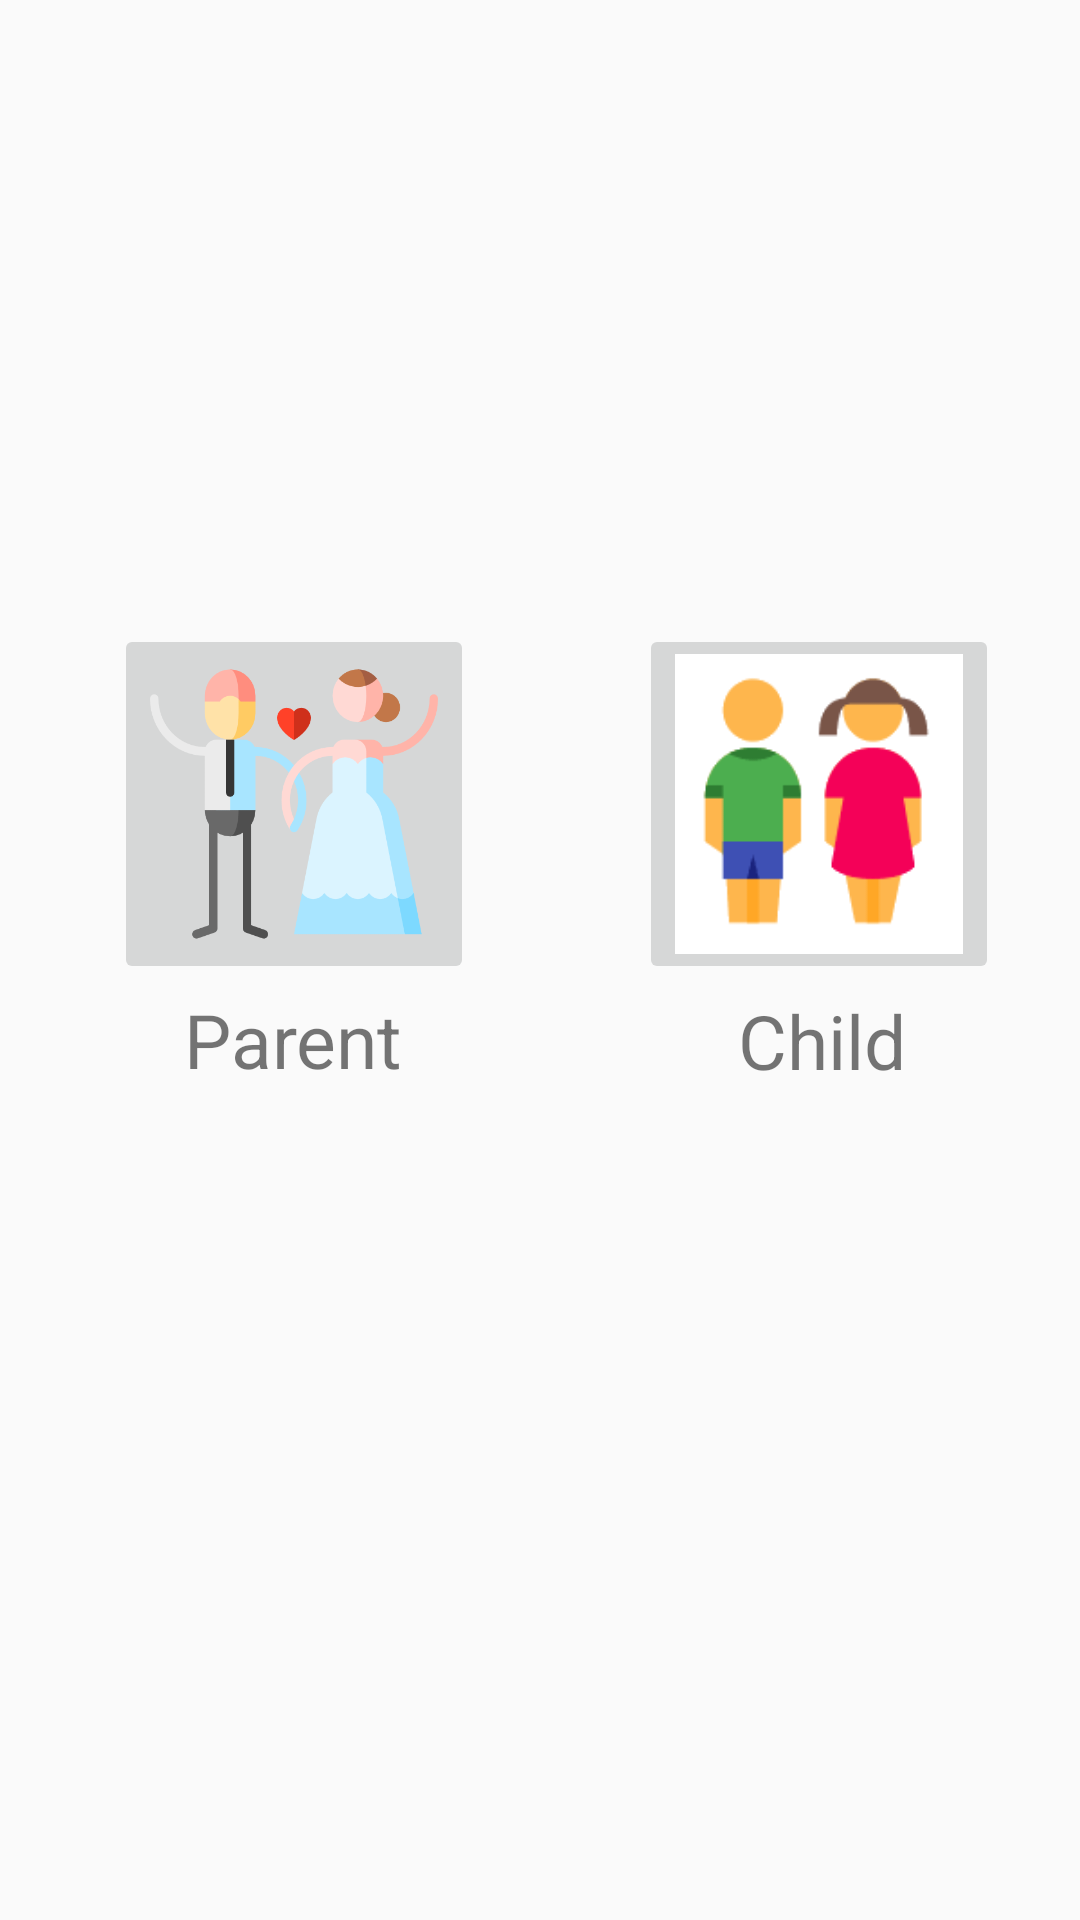

Write the Android layout XML for this screen, with the resource values it uses.
<!-- AndroidManifest.xml: application theme AppTheme -->
<!-- res/layout/activity_home.xml -->
<?xml version="1.0" encoding="utf-8"?>
<android.support.constraint.ConstraintLayout xmlns:android="http://schemas.android.com/apk/res/android"
    xmlns:app="http://schemas.android.com/apk/res-auto"
    xmlns:tools="http://schemas.android.com/tools"
    android:layout_width="match_parent"
    android:layout_height="match_parent"
    tools:context=".ScreenActivities.HomeActivity">

    <RelativeLayout
        android:layout_width="match_parent"
        android:layout_height="match_parent"
        android:padding="8dp"
        tools:layout_editor_absoluteX="31dp"
        tools:layout_editor_absoluteY="0dp">

        <ImageButton
            android:id="@+id/parent"
            android:layout_width="120dp"
            android:layout_height="120dp"
            android:layout_marginStart="30dp"
            android:layout_marginTop="200dp"
            android:contentDescription="@string/desc_parent"
            android:scaleType="fitXY"
            app:srcCompat="@drawable/parent" />

        <ImageButton
            android:id="@+id/child"
            android:layout_width="120dp"
            android:layout_height="120dp"
            android:layout_marginStart="55dp"
            android:layout_marginTop="200dp"
            android:layout_toEndOf="@id/parent"
            android:contentDescription="@string/desc_child"
            android:scaleType="fitXY"
            app:srcCompat="@drawable/child" />

        <TextView
            android:id="@+id/child_text"
            android:layout_width="120dp"
            android:layout_height="36dp"
            android:layout_below="@id/child"
            android:layout_marginStart="56dp"
            android:layout_marginTop="1dp"
            android:layout_toEndOf="@id/parent"
            android:gravity="center"
            android:text="Child"
            android:textColor="@color/browser_actions_text_color"
            android:textSize="25sp" />

        <TextView
            android:layout_width="121dp"
            android:layout_height="35dp"
            android:layout_below="@id/parent"
            android:layout_marginStart="20dp"
            android:layout_marginTop="1dp"
            android:layout_marginRight="49dp"
            android:layout_toLeftOf="@id/child_text"
            android:gravity="center"
            android:text="Parent"
            android:textColor="@color/browser_actions_text_color"
            android:textSize="25sp" />

    </RelativeLayout>

</android.support.constraint.ConstraintLayout>
<!-- resources referenced by this layout -->
<resources>
  <!-- drawable child: png bitmap (drawable, 2114 bytes) -->
  <!-- drawable parent: png bitmap (drawable, 23806 bytes) -->
  <string name="desc_child">Child</string>
  <string name="desc_parent">Parent</string>
  <style name="AppTheme" parent="Theme.AppCompat.Light.DarkActionBar">
          <item name="colorPrimary">@color/colorPrimary</item>
          <item name="colorPrimaryDark">@color/colorPrimaryDark</item>
          <item name="colorAccent">@color/colorAccent</item>
      </style>
  <color name="colorPrimary">#039BE5</color>
  <color name="colorPrimaryDark">#0288D1</color>
  <color name="colorAccent">#FFA000</color>
</resources>
